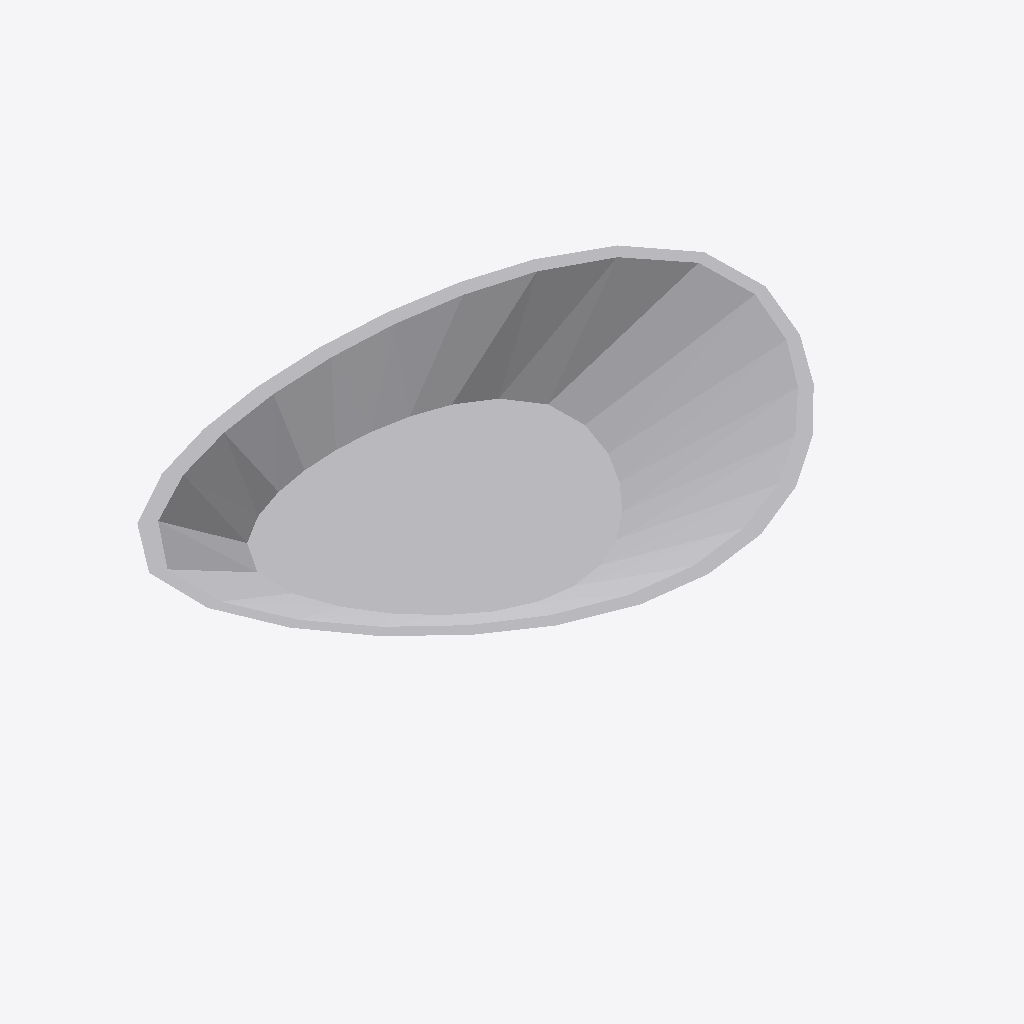
Isometric view of an IFC building model (IFC-SPF (STEP), schema IFC4, length unit millimetre), seen from the south-west, elements coloured by IFC class: 1 other element (light grey).
Extent 0.602 m × 0.422 m × 0.094 m (x, y, z). Elements (1): 1 IfcSanitaryTerminal.

HEADER;
FILE_DESCRIPTION(('ViewDefinition [ReferenceView_V1.2]'),'2;1');
FILE_NAME('','2014-12-09T00:27:55',(''),(''),'ggIFC - Exporter by Geometry Gym Pty Ltd','Geometry Gym Pty Ltd - ggIFC - 1.0.0.0','None');
FILE_SCHEMA(('IFC4'));
ENDSEC;
DATA;
#100=IFCPROJECT('3SXUMunn9EXfAFTjVxyt84',#6,'IfcProject',$,$,'IfcProject','',(#7),#101);
#50=IFCBUILDING('0MRYiPpfn0RRBz4hjR$d0R',$,'IfcBuilding',$,$,#51,$,$,.ELEMENT.,$,$,#57);
#217=IFCSANITARYTERMINAL('0Zk2_ch2P32wrl1QuECi58',$,$,$,$,#55,#218,$,$);
ENDSEC;
